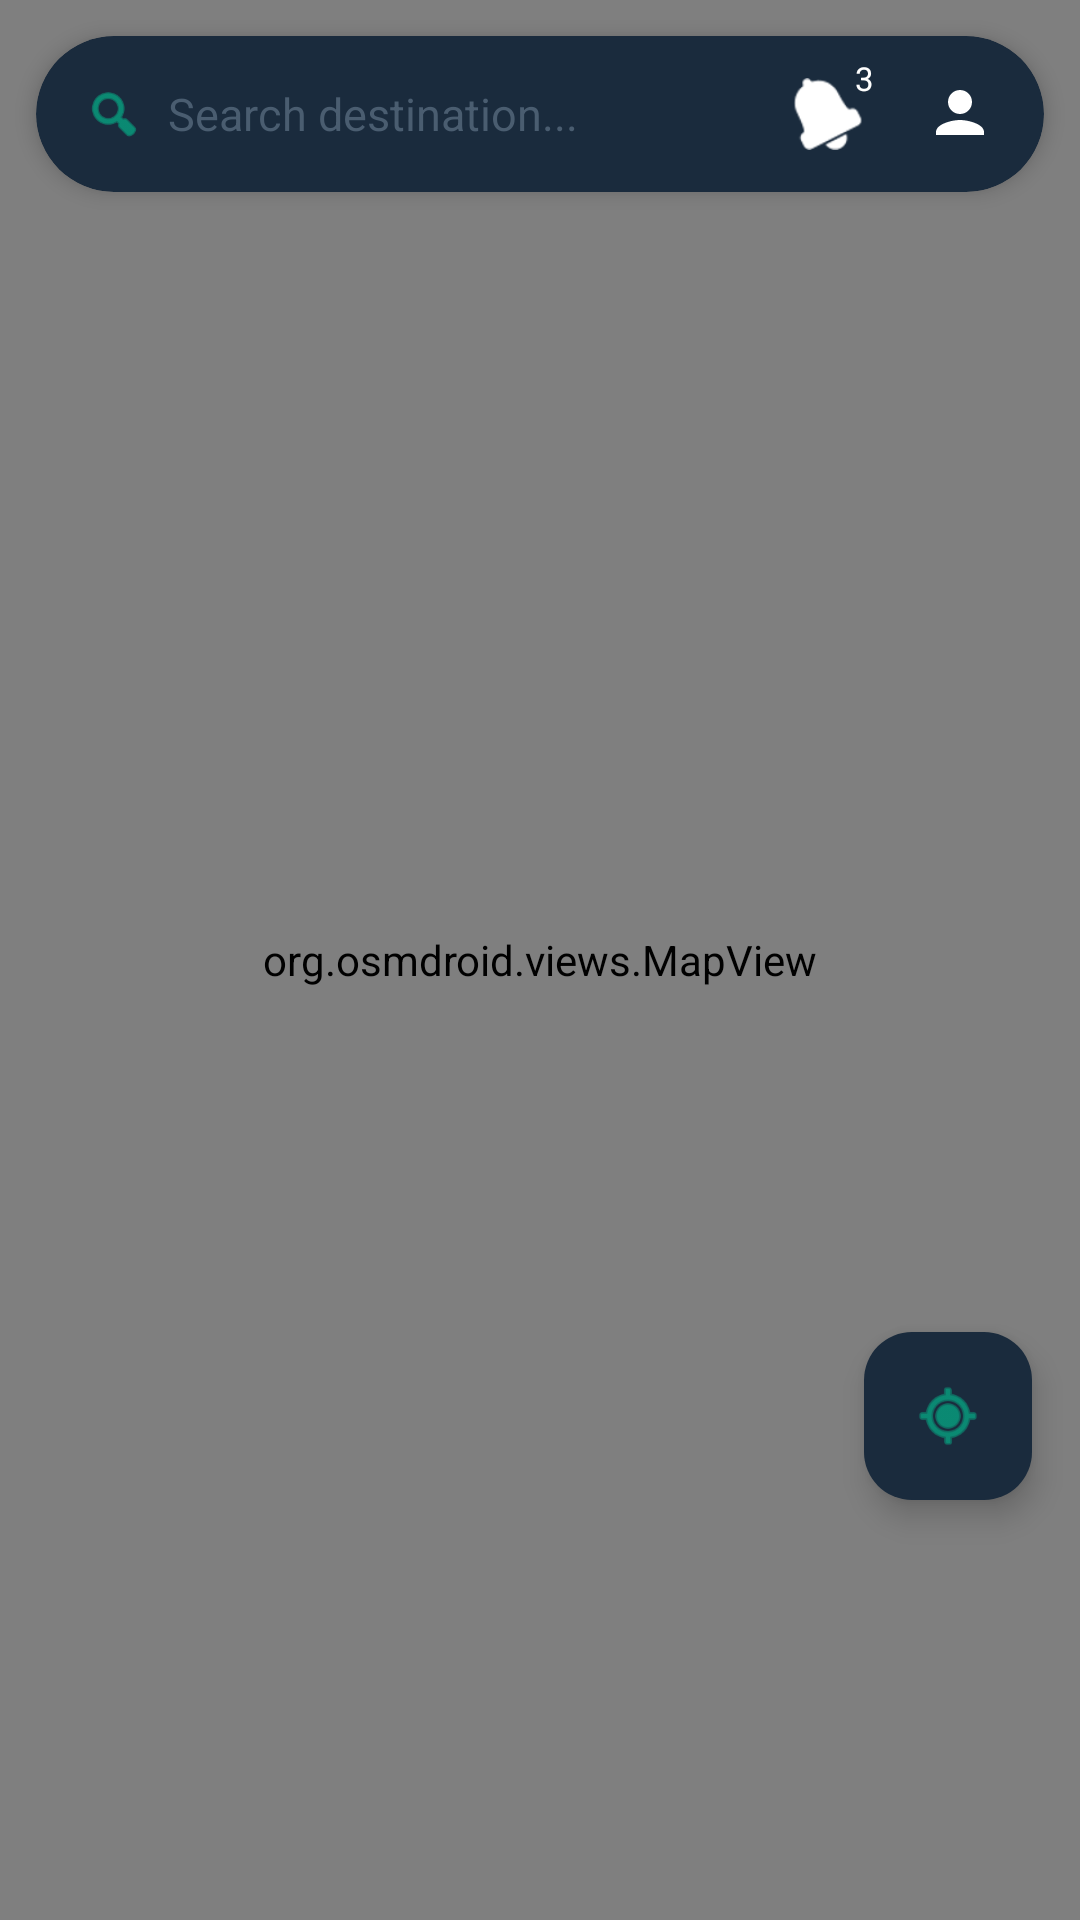

Layout XML and referenced resources for this Android screen:
<!-- AndroidManifest.xml: application theme Theme.RouteGuard -->
<!-- res/layout/fragment_map.xml -->
<?xml version="1.0" encoding="utf-8"?>
<androidx.constraintlayout.widget.ConstraintLayout
    xmlns:android="http://schemas.android.com/apk/res/android"
    xmlns:app="http://schemas.android.com/apk/res-auto"
    android:layout_width="match_parent"
    android:layout_height="match_parent"
    android:background="@color/bg_primary">

    
    <org.osmdroid.views.MapView
        android:id="@+id/mapView"
        android:layout_width="match_parent"
        android:layout_height="match_parent"
        android:clickable="true"
        android:focusable="true"
        app:layout_constraintTop_toTopOf="parent"
        app:layout_constraintBottom_toBottomOf="parent" />

    
    <androidx.cardview.widget.CardView
        android:id="@+id/topBar"
        android:layout_width="match_parent"
        android:layout_height="52dp"
        android:layout_margin="12dp"
        app:cardBackgroundColor="@color/bg_card"
        app:cardCornerRadius="26dp"
        app:cardElevation="4dp"
        app:layout_constraintTop_toTopOf="parent">

        <LinearLayout
            android:layout_width="match_parent"
            android:layout_height="match_parent"
            android:orientation="horizontal"
            android:gravity="center_vertical"
            android:paddingStart="16dp"
            android:paddingEnd="8dp">

            <ImageView
                android:layout_width="20dp"
                android:layout_height="20dp"
                android:src="@android:drawable/ic_menu_search"
                android:layout_marginEnd="8dp"
                app:tint="@color/accent_teal" />

            <TextView
                android:id="@+id/tvSearchHint"
                android:layout_width="0dp"
                android:layout_height="wrap_content"
                android:layout_weight="1"
                android:text="@string/search_hint"
                android:textColor="@color/text_hint"
                android:textSize="15sp" />

            
            <FrameLayout
                android:id="@+id/ivNotification"
                android:layout_width="40dp"
                android:layout_height="40dp"
                android:layout_marginEnd="4dp">

                <ImageView
                    android:layout_width="match_parent"
                    android:layout_height="match_parent"
                    android:src="@android:drawable/ic_popup_reminder"
                    android:padding="8dp"
                    app:tint="@color/text_primary" />

                <TextView
                    android:id="@+id/tvNotifBadge"
                    android:layout_width="16dp"
                    android:layout_height="16dp"
                    android:text="3"
                    android:textColor="@color/text_primary"
                    android:textSize="11sp"
                    android:gravity="center"
                    android:background="@drawable/bg_badge_red"
                    android:layout_gravity="top|end" />
            </FrameLayout>

            
            <ImageView
                android:id="@+id/ivProfile"
                android:layout_width="40dp"
                android:layout_height="40dp"
                android:src="@drawable/ic_person"
                android:padding="8dp"
                app:tint="@color/text_primary" />

        </LinearLayout>
    </androidx.cardview.widget.CardView>

    
    <com.google.android.material.floatingactionbutton.FloatingActionButton
        android:id="@+id/fabMyLocation"
        android:layout_width="wrap_content"
        android:layout_height="wrap_content"
        android:layout_marginEnd="16dp"
        android:layout_marginBottom="140dp"
        android:src="@android:drawable/ic_menu_mylocation"
        app:backgroundTint="@color/bg_card"
        app:tint="@color/accent_teal"
        app:fabSize="normal"
        app:layout_constraintBottom_toBottomOf="parent"
        app:layout_constraintEnd_toEndOf="parent" />

    
</androidx.constraintlayout.widget.ConstraintLayout>
<!-- resources referenced by this layout -->
<resources>
  <color name="accent_teal">#00C896</color>
  <color name="bg_card">#1A2B3D</color>
  <color name="bg_primary">#0D1B2A</color>
  <color name="text_hint">#4A5D70</color>
  <color name="text_primary">#FFFFFF</color>
  <!-- drawable ic_person (drawable) -->
  <vector xmlns:android="http://schemas.android.com/apk/res/android"
      android:width="24dp"
      android:height="24dp"
      android:viewportWidth="24"
      android:viewportHeight="24">
    <path
        android:fillColor="#FFFFFF"
        android:pathData="M12,12c2.21,0 4,-1.79 4,-4s-1.79,-4 -4,-4 -4,1.79 -4,4 1.79,4 4,4zM12,14c-2.67,0 -8,1.34 -8,4v1h16v-1c0,-2.66 -5.33,-4 -8,-4z"/>
  </vector>
  <string name="search_hint">Search destination...</string>
  <style name="Theme.RouteGuard" parent="Base.Theme.RouteGuard">
          <item name="actionOverflowMenuStyle">@style/CustomPopupMenu</item>
      </style>
  <style name="Base.Theme.RouteGuard" parent="Theme.Material3.DayNight.NoActionBar">
          
          
      </style>
  <style name="CustomPopupMenu" parent="Widget.AppCompat.PopupMenu">
          <item name="android:itemBackground">@color/bg_card</item>
          <item name="android:textColorPrimary">@color/text_primary</item>
      </style>
</resources>
